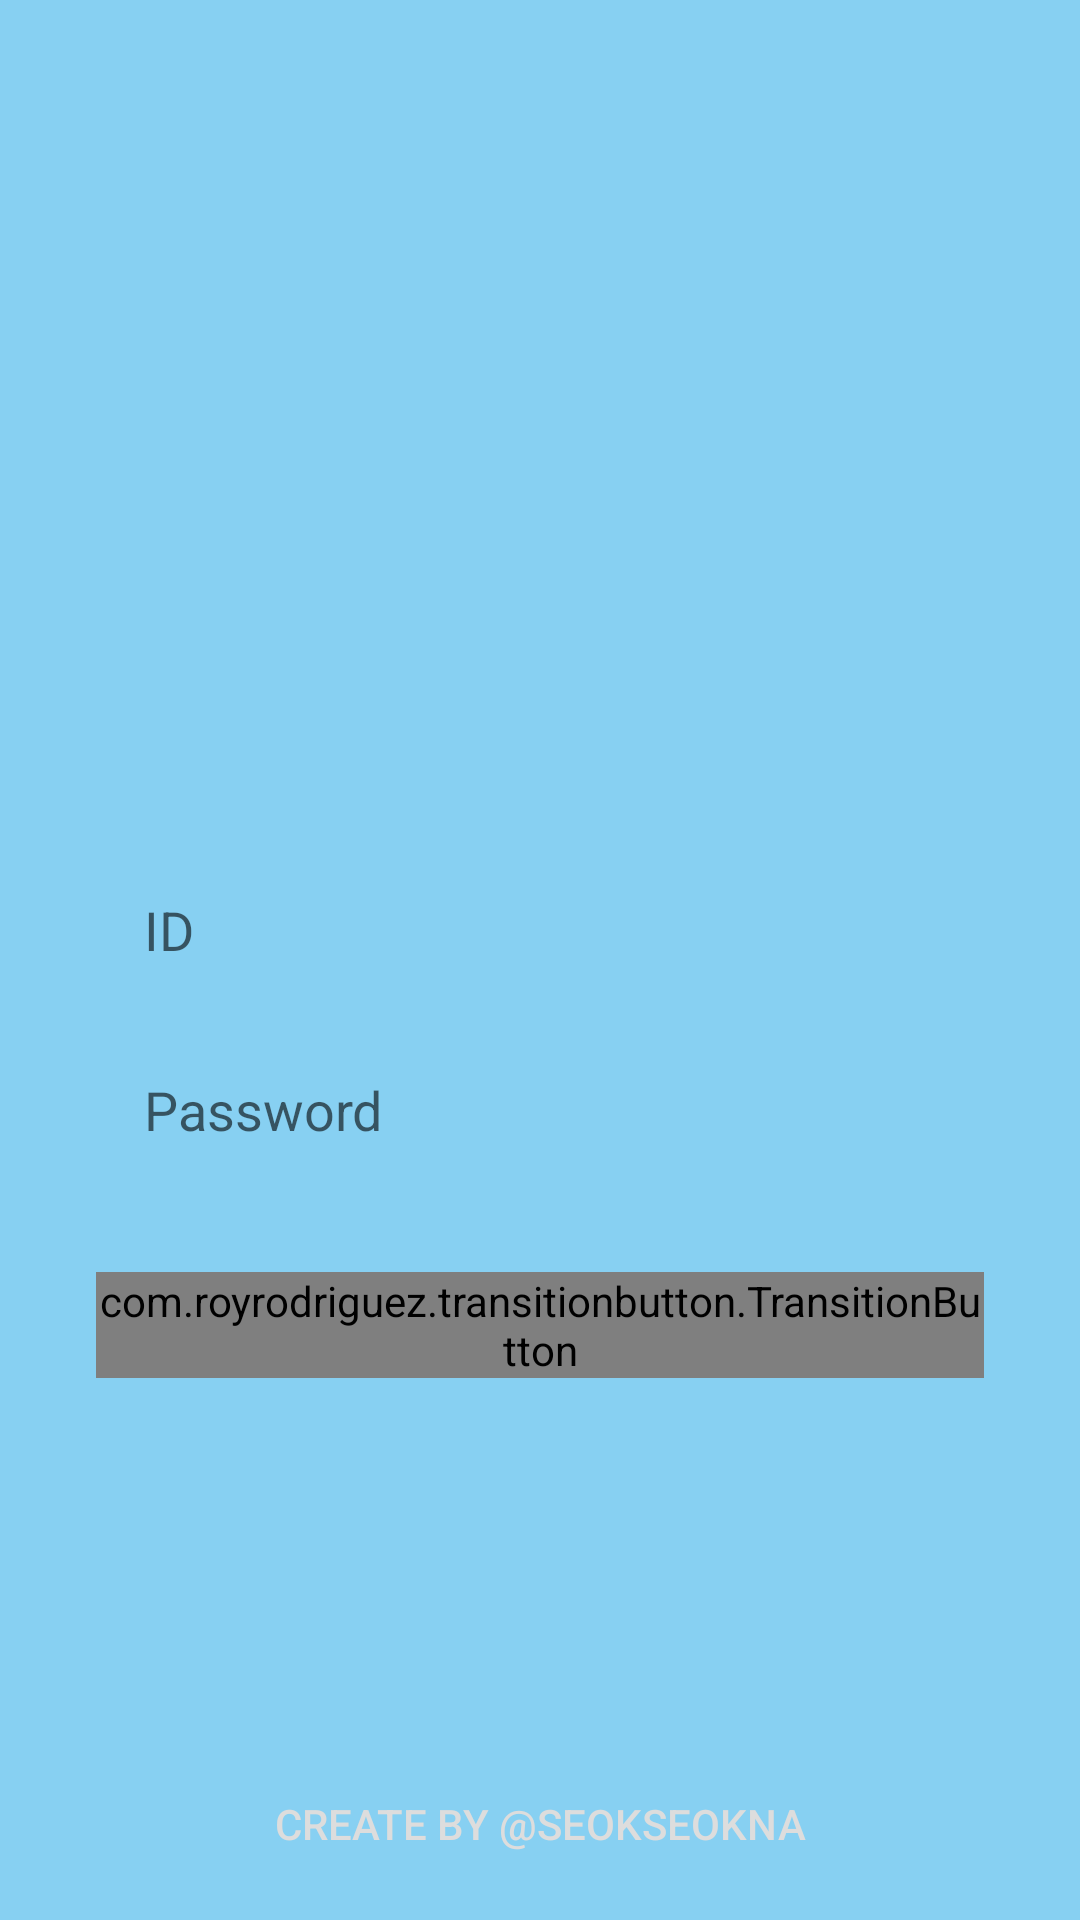

The Android layout XML behind this screen, and the referenced resources:
<!-- AndroidManifest.xml: application theme AppTheme -->
<!-- res/layout/activit_login.xml -->
<?xml version="1.0" encoding="utf-8"?>
<androidx.constraintlayout.widget.ConstraintLayout
    xmlns:android="http://schemas.android.com/apk/res/android"
    xmlns:app="http://schemas.android.com/apk/res-auto"
    xmlns:tools="http://schemas.android.com/tools"
    android:background="@color/colorPrimary"
    android:layout_width="match_parent"
    android:layout_height="match_parent"
    tools:context=".activity.LoginActivity">

    <EditText
        android:id="@+id/userId"
        android:layout_width="match_parent"
        android:layout_height="44dp"
        android:layout_marginStart="32dp"
        android:layout_marginTop="80dp"
        android:layout_marginEnd="32dp"
        android:background="@drawable/rounded_background"
        android:hint="@string/login_id_hint"
        android:paddingLeft="16dp"
        app:layout_constraintEnd_toEndOf="parent"
        app:layout_constraintStart_toStartOf="parent"
        app:layout_constraintTop_toBottomOf="@+id/imageView" />


    <EditText
        android:id="@+id/userPass"
        android:layout_width="match_parent"
        android:layout_height="44dp"
        android:layout_marginStart="32dp"
        android:layout_marginTop="16dp"
        android:layout_marginEnd="32dp"
        android:imeOptions="actionDone"
        android:background="@drawable/rounded_background"
        android:hint="@string/login_password_hint"
        android:paddingLeft="16dp"
        app:layout_constraintEnd_toEndOf="parent"
        app:layout_constraintHorizontal_bias="0.0"
        app:layout_constraintStart_toStartOf="parent"
        app:layout_constraintTop_toBottomOf="@+id/userId" />

    <com.royrodriguez.transitionbutton.TransitionButton
        android:id="@+id/transition_button"
        android:layout_width="0dp"
        android:layout_height="wrap_content"
        android:layout_marginStart="32dp"
        android:layout_marginTop="32dp"
        android:layout_marginEnd="32dp"
        android:text="@string/main_button"
        android:textColor="@android:color/white"
        app:defaultColor="#BE7460E8"
        app:layout_constraintEnd_toEndOf="parent"
        app:layout_constraintStart_toStartOf="parent"
        app:layout_constraintTop_toBottomOf="@+id/userPass"
        app:loaderColor="@android:color/white" />

    <Button
        android:id="@+id/button2"
        style="@style/Widget.AppCompat.Button.Borderless"
        android:layout_width="wrap_content"
        android:layout_height="wrap_content"
        android:layout_marginBottom="8dp"
        android:text="Create by @seokseokNa"
        android:textColor="@color/colorLightFont"
        app:layout_constraintBottom_toBottomOf="parent"
        app:layout_constraintEnd_toEndOf="parent"
        app:layout_constraintStart_toStartOf="parent" />

    <ImageView
        android:id="@+id/imageView"
        android:layout_width="128dp"
        android:layout_height="128dp"
        android:layout_marginStart="8dp"
        android:layout_marginTop="80dp"
        android:layout_marginEnd="8dp"
        app:layout_constraintEnd_toEndOf="parent"
        app:layout_constraintStart_toStartOf="parent"
        app:layout_constraintTop_toTopOf="parent"
        app:srcCompat="@drawable/pic" />

</androidx.constraintlayout.widget.ConstraintLayout>
<!-- resources referenced by this layout -->
<resources>
  <color name="colorLightFont">#ddd</color>
  <color name="colorPrimary">#9031B1ED</color>
  <string name="login_id_hint">ID</string>
  <string name="login_password_hint">Password</string>
  <string name="main_button">login</string>
  <style name="AppTheme" parent="Theme.AppCompat.Light.DarkActionBar">
          
          <item name="colorPrimary">@color/colorPrimary</item>
          <item name="colorPrimaryDark">@color/colorPrimaryDark</item>
          <item name="colorAccent">@color/colorAccent</item>
  
          
          <item name="android:windowDrawsSystemBarBackgrounds">true</item>
          
          <item name="android:statusBarColor">#33D59F9F</item>
      </style>
  <color name="colorPrimaryDark">#800D99D1</color>
  <color name="colorAccent">#03DAC5</color>
</resources>
